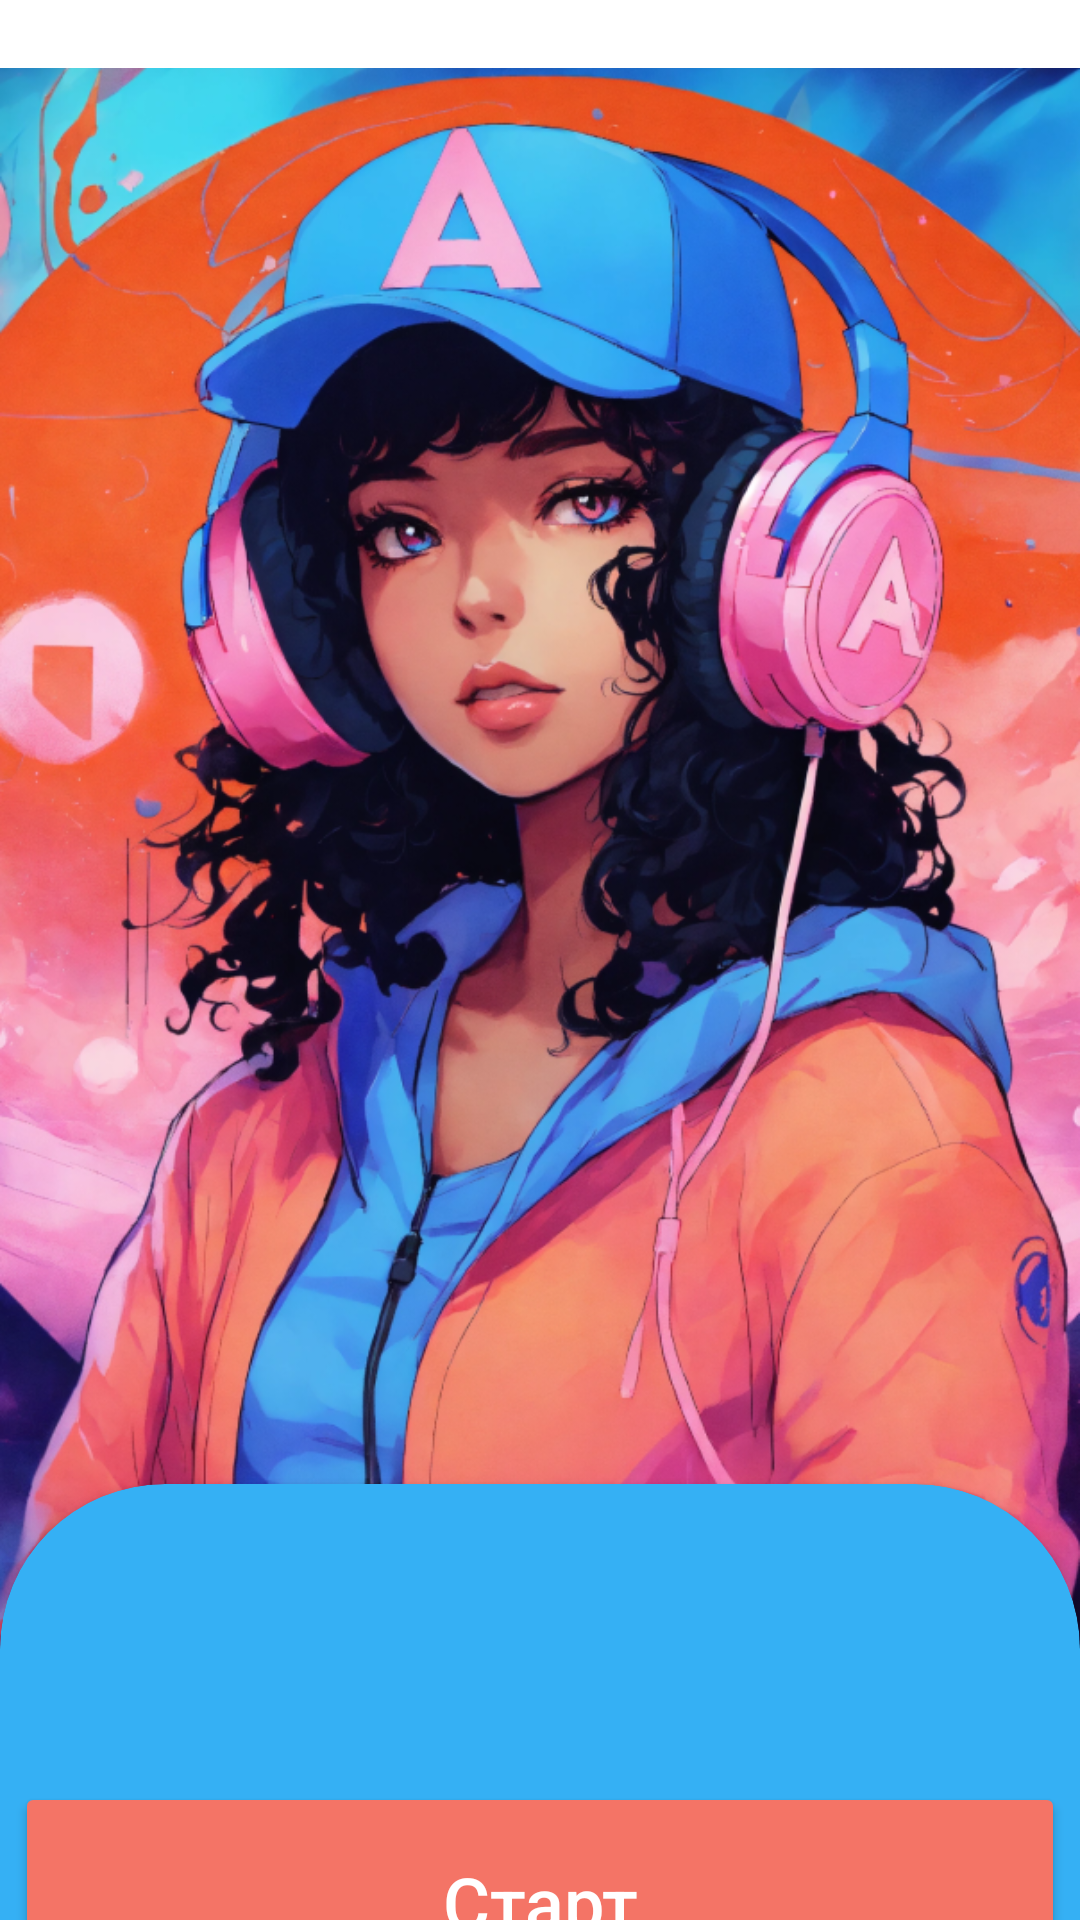

Android layout source for this screen:
<!-- AndroidManifest.xml: application theme Theme.Nur_muz -->
<!-- res/layout/start_screen.xml -->
<?xml version="1.0" encoding="utf-8"?>
<androidx.constraintlayout.widget.ConstraintLayout xmlns:android="http://schemas.android.com/apk/res/android"
    xmlns:app="http://schemas.android.com/apk/res-auto"
    xmlns:tools="http://schemas.android.com/tools"
    android:layout_width="match_parent"
    android:layout_height="match_parent">

    <LinearLayout
        android:layout_width="match_parent"
        android:layout_height="match_parent"
        android:orientation="vertical"
        app:layout_constraintBottom_toBottomOf="parent"
        app:layout_constraintEnd_toEndOf="parent"
        app:layout_constraintStart_toStartOf="parent"
        app:layout_constraintTop_toTopOf="parent">

        <ImageView
            android:id="@+id/imageView"
            android:layout_width="wrap_content"
            android:layout_height="609dp"
            android:layout_marginTop="-15dp"
            android:layout_marginBottom="-100dp"
            app:srcCompat="@drawable/start_app" />

        <androidx.cardview.widget.CardView
            android:id="@+id/cardView"
            android:layout_width="match_parent"
            android:layout_height="450dp"
            android:backgroundTint="#35B0F4"
            app:cardCornerRadius="55dp">

            <LinearLayout
                android:layout_width="match_parent"
                android:layout_height="match_parent"
                android:orientation="vertical">

                <TextView
                    android:id="@+id/textView"
                    android:layout_width="wrap_content"
                    android:layout_height="wrap_content"
                    android:layout_marginLeft="15dp"
                    android:layout_marginTop="30dp"
                    android:layout_marginRight="15dp"
                    android:layout_marginBottom="4dp"
                    android:textAlignment="center"
                    android:textColor="@color/white"
                    android:textSize="28sp"
                    android:textStyle="bold" />

                <Button
                    android:id="@+id/button1"
                    android:layout_width="350dp"
                    android:layout_height="80dp"
                    android:layout_gravity="center"
                    android:layout_marginTop="28dp"
                    android:backgroundTint="#F47466"
                    android:foregroundGravity="center_horizontal"
                    android:text="Старт"
                    android:textAllCaps="false"
                    android:textColor="#FFFFFF"
                    android:textSize="24sp"
                    app:cornerRadius="20dp" />
            </LinearLayout>

        </androidx.cardview.widget.CardView>
    </LinearLayout>

</androidx.constraintlayout.widget.ConstraintLayout>
<!-- resources referenced by this layout -->
<resources>
  <color name="white">#FFFFFFFF</color>
  <!-- drawable start_app: png bitmap (drawable, 1003858 bytes) -->
  <style name="Theme.Nur_muz" parent="Theme.MaterialComponents.DayNight.DarkActionBar">
          <item name="android:windowIsTranslucent">true</item>
          
          <item name="colorPrimary">#FF0000</item>
          <item name="colorOnPrimary">@color/black</item>
          <item name="android:windowBackground">@color/white</item>
          
          <item name="colorSecondary">@color/teal_200</item>
          <item name="colorSecondaryVariant">@color/teal_200</item>
          <item name="colorOnSecondary">@color/black</item>
          
      </style>
  <color name="black">#FF000000</color>
  <color name="teal_200">#FF03DAC5</color>
</resources>
